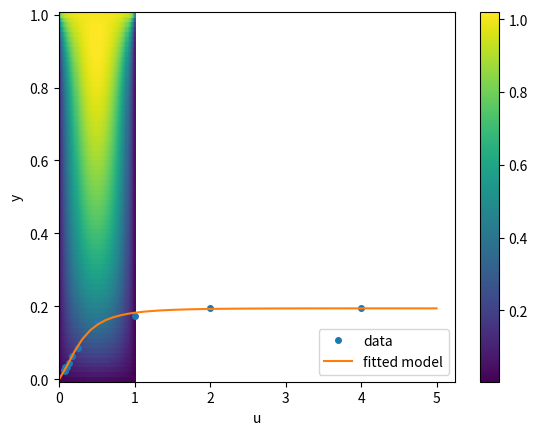

Source code (Python):
# -*- coding: utf-8 -*-
"""
Created on Sat Sep 23 21:13:52 2017

[redacted]
"""
import os
import numpy as np
import pandas as pd
import scipy as sp
import matplotlib.pyplot as plt
from scipy.optimize import minimize

"""
Nelder-Mead Simplex algorithm (method='Nelder-Mead')
功能:该方法可以用来求解简单的优化问题,仅需要给出目标函数,但速度较慢(没有用到梯度信息)
ps:Powell‘s method 也是仅仅需要给出目标函数
"""
def rosen(x):
    """The Rosenbrock function"""
    return sum(100.0*(x[1:]-x[:-1]**2.0)**2.0 + (1-x[:-1])**2.0)
x0 = np.array([1.3, 0.7, 0.8, 1.9, 1.2])

res = minimize(rosen, x0, method='nelder-mead',
               options={'xtol': 1e-8, 'disp': True})
res
res.x

"""
Broyden-Fletcher-Goldfarb-Shanno algorithm (method='BFGS')
功能:BFGS利用到了梯度信息，收敛速度更快.如果目标函数的梯度没有给出,则用其一阶差分替代.
"""
def rosen_der(x):
    xm = x[1:-1]
    xm_m1 = x[:-2]
    xm_p1 = x[2:]
    der = np.zeros_like(x)
    der[1:-1] = 200*(xm-xm_m1**2) - 400*(xm_p1 - xm**2)*xm - 2*(1-xm)
    der[0] = -400*x[0]*(x[1]-x[0]**2) - 2*(1-x[0])
    der[-1] = 200*(x[-1]-x[-2]**2)
    return der
res = minimize(rosen, x0, method='BFGS', jac=rosen_der,
               options={'disp': True})
res
res.x

"""
Newton-Conjugate-Gradient algorithm (method='Newton-CG')
功能:Newton-CG需要的函数调用最少,因此也是求解多变量最优化问题中最快的方法;
    但是该方法需要给出目标函数的一阶微分和二阶微分(Hessian矩阵),或者给出Hessian矩阵与任一向量的乘积  
"""
def rosen_hess(x):
    x = np.asarray(x)
    H = np.diag(-400*x[:-1],1) - np.diag(400*x[:-1],-1)
    diagonal = np.zeros_like(x)
    diagonal[0] = 1200*x[0]**2-400*x[1]+2
    diagonal[-1] = 200
    diagonal[1:-1] = 202 + 1200*x[1:-1]**2 - 400*x[2:]
    H = H + np.diag(diagonal)
    return H

res = minimize(rosen, x0, method='Newton-CG',
               jac=rosen_der, hess=rosen_hess,
               options={'xtol': 1e-8, 'disp': True})
res.x
res

def rosen_hess_p(x, p):
    x = np.asarray(x)
    Hp = np.zeros_like(x)
    Hp[0] = (1200*x[0]**2 - 400*x[1] + 2)*p[0] - 400*x[0]*p[1]
    Hp[1:-1] = -400*x[:-2]*p[:-2]+(202+1200*x[1:-1]**2-400*x[2:])*p[1:-1] \
               -400*x[1:-1]*p[2:]
    Hp[-1] = -400*x[-2]*p[-2] + 200*p[-1]
    return Hp
res = minimize(rosen, x0, method='Newton-CG',
               jac=rosen_der, hessp=rosen_hess_p,
               options={'xtol': 1e-8, 'disp': True})
res.x
res

"""
有约束的优化问题
"""
def func(x, sign=1.0):
    """ Objective function """
    return sign*(2*x[0]*x[1] + 2*x[0] - x[0]**2 - 2*x[1]**2)
def func_deriv(x, sign=1.0):
    """ Derivative of objective function """
    dfdx0 = sign*(-2*x[0] + 2*x[1] + 2)
    dfdx1 = sign*(2*x[0] - 4*x[1])
    return np.array([ dfdx0, dfdx1 ])
cons = ({'type': 'eq',
         'fun' : lambda x: np.array([x[0]**3 - x[1]]),
         'jac' : lambda x: np.array([3.0*(x[0]**2.0), -1.0])},
        {'type': 'ineq',
         'fun' : lambda x: np.array([x[1] - 1]),
         'jac' : lambda x: np.array([0.0, 1.0])})
res = minimize(func, [-1.0,1.0], args=(-1.0,), jac=func_deriv,
               method='SLSQP', options={'disp': True})
print(res.x)
res = minimize(func, [-1.0,1.0], args=(-1.0,), jac=func_deriv,
               constraints=cons, method='SLSQP', options={'disp': True})
print(res.x)

"""
Least-squares minimization (least_squares)
功能:求解有界的、有约束的非线性最小二乘问题.
该算法需要输入一个 m×n的偏微分矩阵(Jij=∂fi/∂xj)
该矩阵最好用解析的方法求解出来,如果没给出,将会用有限差分替代(这需要耗费大量时间)
"""
from scipy.optimize import least_squares
def model(x, u):
    return x[0] * (u ** 2 + x[1] * u) / (u ** 2 + x[2] * u + x[3])
def fun(x, u, y):
    return model(x, u) - y
def jac(x, u, y):
    J = np.empty((u.size, x.size))
    den = u ** 2 + x[2] * u + x[3]
    num = u ** 2 + x[1] * u
    J[:, 0] = num / den
    J[:, 1] = x[0] * u / den
    J[:, 2] = -x[0] * num * u / den ** 2
    J[:, 3] = -x[0] * num / den ** 2
    return J

u = np.array([4.0, 2.0, 1.0, 5.0e-1, 2.5e-1, 1.67e-1, 1.25e-1, 1.0e-1,
              8.33e-2, 7.14e-2, 6.25e-2])
y = np.array([1.957e-1, 1.947e-1, 1.735e-1, 1.6e-1, 8.44e-2, 6.27e-2,
              4.56e-2, 3.42e-2, 3.23e-2, 2.35e-2, 2.46e-2])
x0 = np.array([2.5, 3.9, 4.15, 3.9])
res = least_squares(fun, x0, jac=jac, bounds=(0, 100), args=(u, y), verbose=1)
res.x

import matplotlib.pyplot as plt
u_test = np.linspace(0, 5)
y_test = model(res.x, u_test)
plt.plot(u, y, 'o', markersize=4, label='data')
plt.plot(u_test, y_test, label='fitted model')
plt.xlabel("u")
plt.ylabel("y")
plt.legend(loc='lower right')
plt.show()

"""
Univariate function minimizers
单变量优化问题在日常生活中也非常常见;
下面我们介绍几种求解单变量优化问题的高效算法
他们都包含在函数minimize_scalar中
"""
###Unconstrained minimization (method='brent')
from scipy.optimize import minimize_scalar
f = lambda x: (x - 2) * (x + 1)**2
res = minimize_scalar(f, method='brent')
print(res.x)

###Bounded minimization (method='bounded')
from scipy.special import j1
res = minimize_scalar(j1, bounds=(4, 7), method='bounded')
res.x

"""
Custom minimizers
自己定义优化算法
"""
from scipy.optimize import OptimizeResult
def custmin(fun, x0, args=(), maxfev=None, stepsize=0.1,
            maxiter=100, callback=None, **options):
    bestx = x0
    besty = fun(x0)
    funcalls = 1
    niter = 0
    improved = True
    stop = False
    while improved and not stop and niter < maxiter:
        improved = False
        niter += 1
        for dim in range(np.size(x0)):            
            for s in [bestx[dim] - stepsize, bestx[dim] + stepsize]:
                testx = np.copy(bestx)
                testx[dim] = s
                testy = fun(testx, *args)
                funcalls += 1
                if testy < besty:
                    besty = testy
                    bestx = testx
                    improved = True
            if callback is not None:
                callback(bestx)
            if maxfev is not None and funcalls >= maxfev:
                stop = True
                break
    return OptimizeResult(fun=besty, x=bestx, nit=niter,
                          nfev=funcalls, success=(niter > 1))

x0 = [1.35, 0.9, 0.8, 1.1, 1.2]
res = minimize(rosen, x0, method=custmin, options=dict(stepsize=0.05))
res.x

"""
Root finding
求方程的根
"""
###Sets of equations
#可以用root函数来求解非线性函数的根
import numpy as np
from scipy.optimize import root
def func(x):
    return x + 2 * np.cos(x)
sol = root(func, 0.3)
sol.x
sol.fun

def func2(x):
    f = [x[0] * np.cos(x[1]) - 4,
         x[1]*x[0] - x[1] - 5]
    df = np.array([[np.cos(x[1]), -x[0] * np.sin(x[1])],
                   [x[1], x[0] - 1]])
    return f, df
sol = root(func2, [1, 1], jac=True, method='lm')
sol.x

###Root finding for large problems
#The solution can however be found using one of the
# large-scale solvers, for example krylov, broyden2,
# or anderson. These use what is known as the 
#inexact Newton method, which instead of computing 
#the Jacobian matrix exactly, forms an approximation for it.
import numpy as np
from scipy.optimize import root
from numpy import cosh, zeros_like, mgrid, zeros

# parameters
nx, ny = 75, 75
hx, hy = 1./(nx-1), 1./(ny-1)

P_left, P_right = 0, 0
P_top, P_bottom = 1, 0

def residual(P):
    d2x = zeros_like(P)
    d2y = zeros_like(P)
    d2x[1:-1] = (P[2:]   - 2*P[1:-1] + P[:-2]) / hx/hx
    d2x[0]    = (P[1]    - 2*P[0]    + P_left)/hx/hx
    d2x[-1]   = (P_right - 2*P[-1]   + P[-2])/hx/hx
    d2y[:,1:-1] = (P[:,2:] - 2*P[:,1:-1] + P[:,:-2])/hy/hy
    d2y[:,0]    = (P[:,1]  - 2*P[:,0]    + P_bottom)/hy/hy
    d2y[:,-1]   = (P_top   - 2*P[:,-1]   + P[:,-2])/hy/hy
    return d2x + d2y + 5*cosh(P).mean()**2

# solve
guess = zeros((nx, ny), float)
sol = root(residual, guess, method='krylov', options={'disp': True})
#sol = root(residual, guess, method='broyden2', options={'disp': True, 'max_rank': 50})
#sol = root(residual, guess, method='anderson', options={'disp': True, 'M': 10})
print('Residual: %g' % abs(residual(sol.x)).max())

# visualize
import matplotlib.pyplot as plt
x, y = mgrid[0:1:(nx*1j), 0:1:(ny*1j)]
plt.pcolor(x, y, sol.x)
plt.colorbar()
plt.show()
